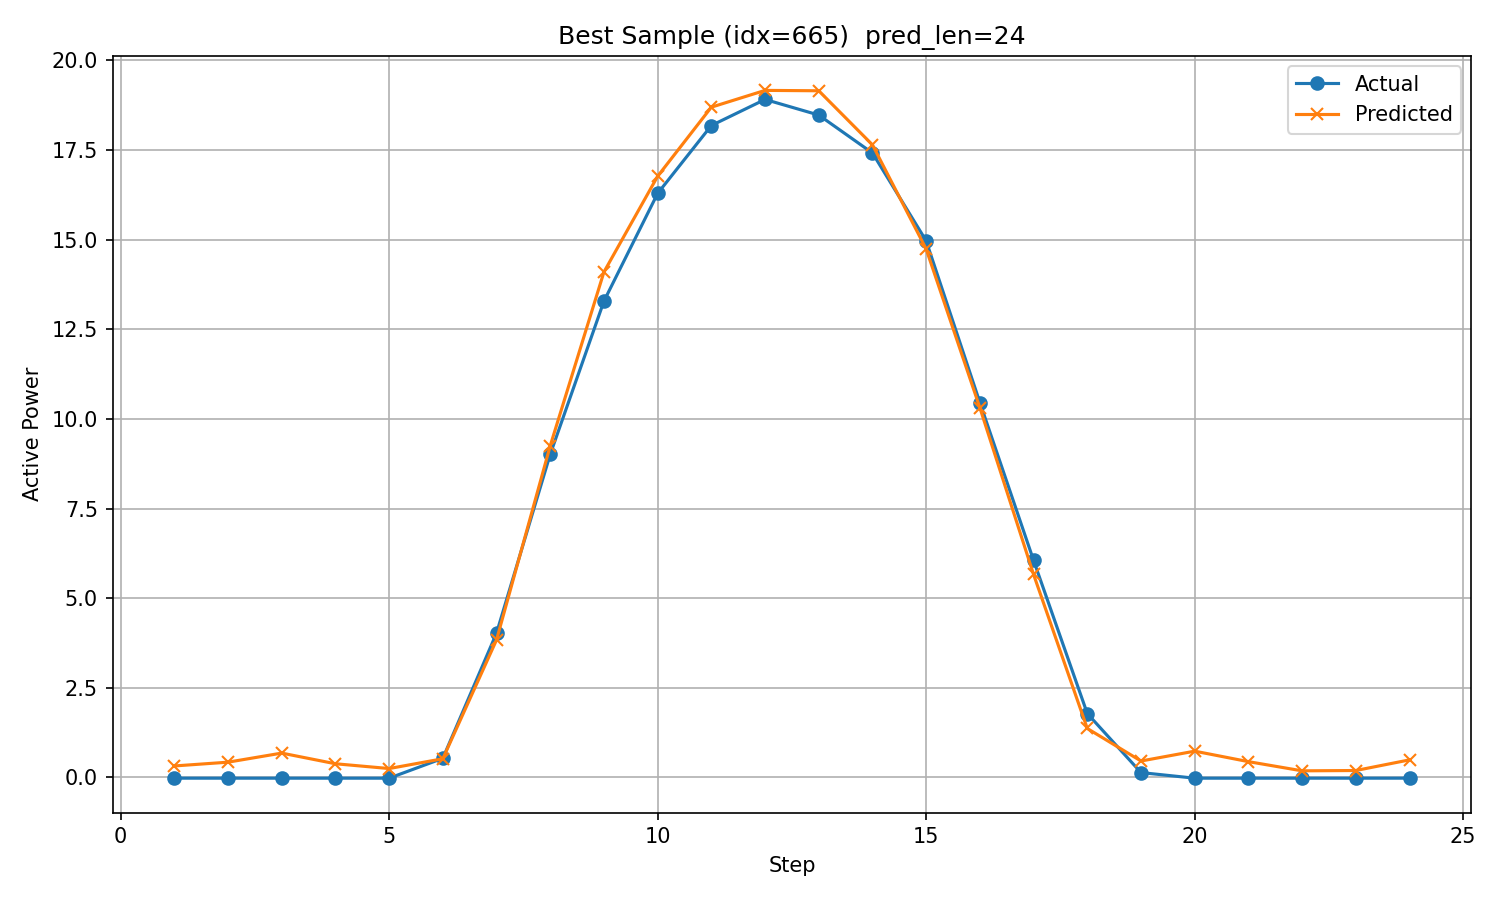

The file beside this chart, header and first rows:
timestamp, step, actual, predicted
2017/12/23 1:00, 1, -0.02102, 0.3199
2017/12/23 2:00, 2, -0.02104, 0.4255
2017/12/23 3:00, 3, -0.02113, 0.6788
2017/12/23 4:00, 4, -0.02125, 0.3814
2017/12/23 5:00, 5, -0.02111, 0.2476
2017/12/23 6:00, 6, 0.5332, 0.5208
2017/12/23 7:00, 7, 4.026, 3.835
2017/12/23 8:00, 8, 9.012, 9.251
2017/12/23 9:00, 9, 13.28, 14.1
2017/12/23 10:00, 10, 16.29, 16.77
2017/12/23 11:00, 11, 18.18, 18.69
2017/12/23 12:00, 12, 18.91, 19.16
2017/12/23 13:00, 13, 18.47, 19.15
2017/12/23 14:00, 14, 17.42, 17.64
2017/12/23 15:00, 15, 14.97, 14.74
2017/12/23 16:00, 16, 10.46, 10.31
2017/12/23 17:00, 17, 6.054, 5.661
2017/12/23 18:00, 18, 1.783, 1.366
2017/12/23 19:00, 19, 0.1354, 0.4578
2017/12/23 20:00, 20, -0.02128, 0.7328
2017/12/23 21:00, 21, -0.02116, 0.4404
2017/12/23 22:00, 22, -0.02121, 0.184
2017/12/23 23:00, 23, -0.02116, 0.1929
2017/12/24 0:00, 24, -0.02085, 0.4895
